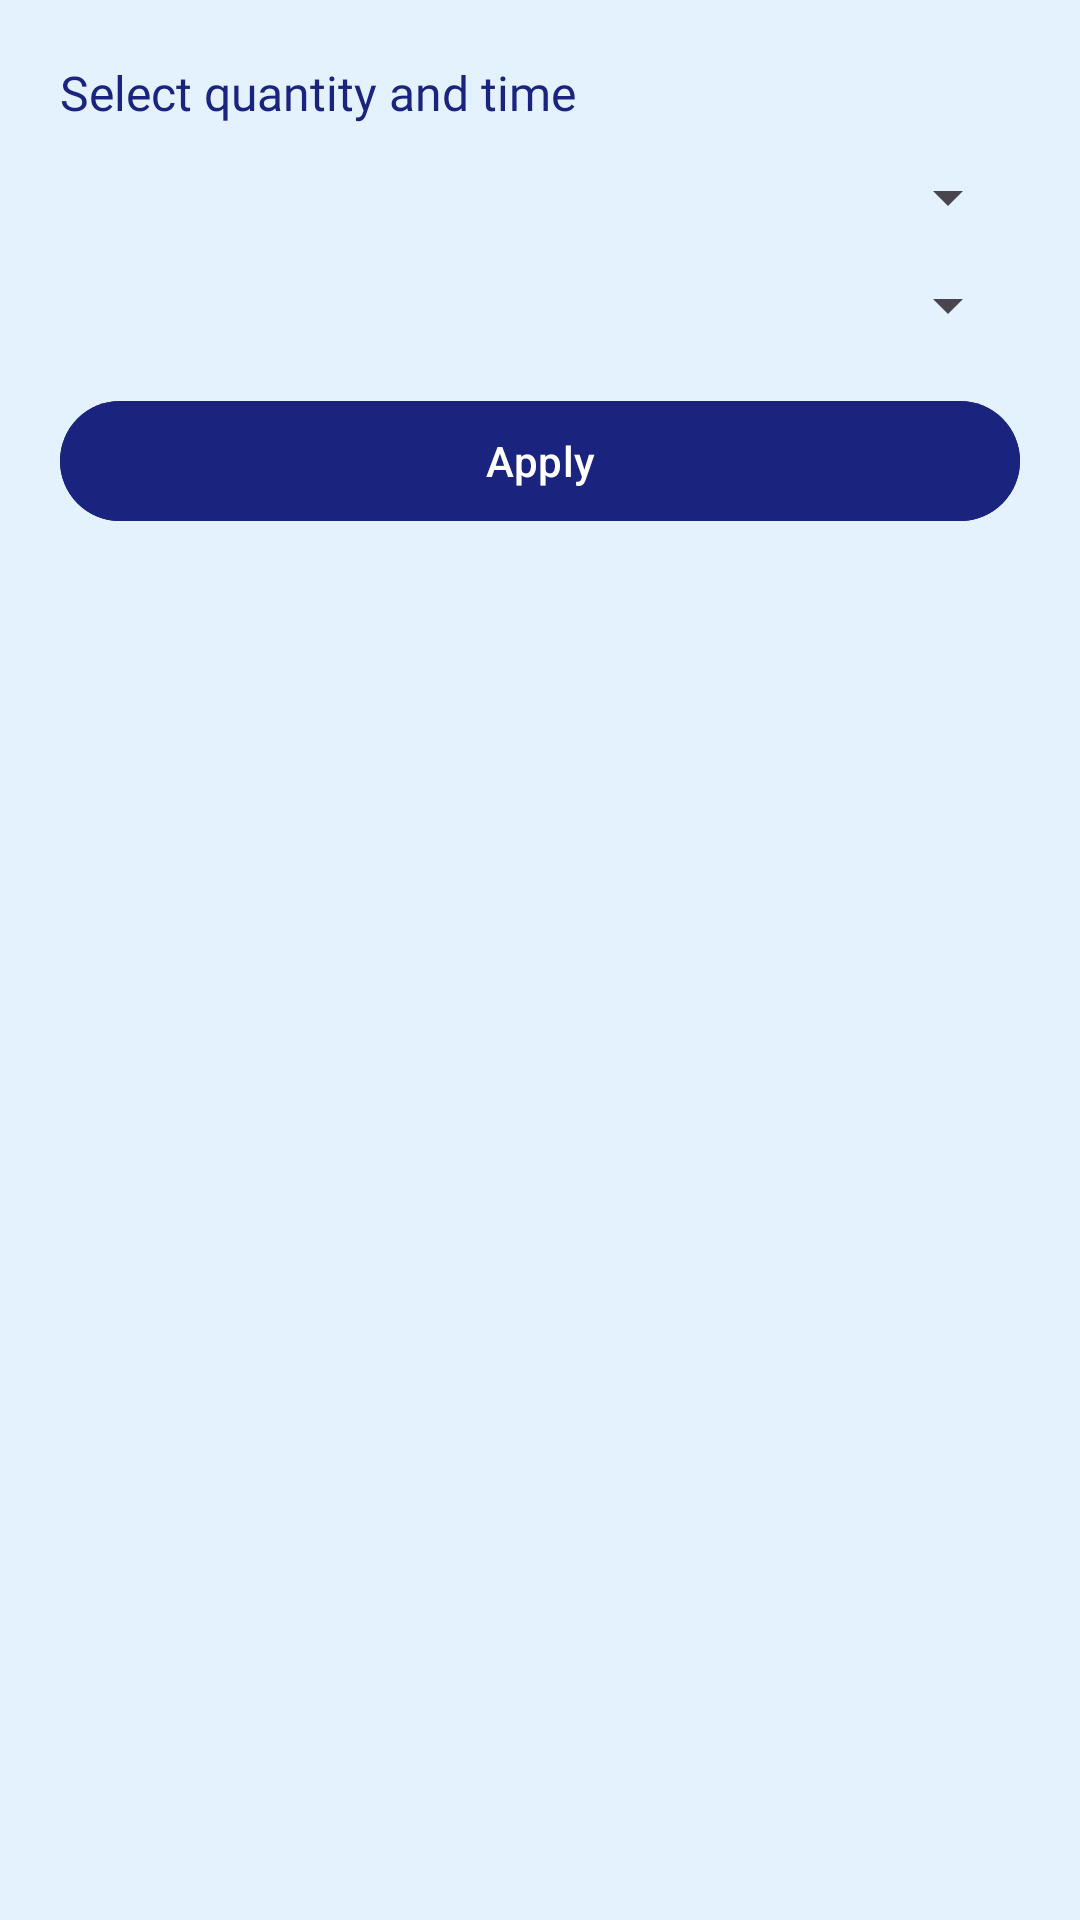

Produce the Android XML layout that renders to this screen, including the resource entries it uses.
<!-- AndroidManifest.xml: application theme Theme.LuxeVista -->
<!-- res/layout/dialog_service_quantity_time.xml -->
<?xml version="1.0" encoding="utf-8"?>
<LinearLayout xmlns:android="http://schemas.android.com/apk/res/android"
    android:layout_width="match_parent"
    android:layout_height="wrap_content"
    android:orientation="vertical"
    android:padding="20dp"
    android:background="@color/light_blue_background">

    <TextView
        android:id="@+id/tvTitle"
        android:layout_width="match_parent"
        android:layout_height="wrap_content"
        android:text="Select quantity and time"
        android:textColor="@color/dark_blue_primary"
        android:textSize="16sp"
        android:fontFamily="@font/poppins_bold" />

    <Spinner
        android:id="@+id/spnQuantity"
        android:layout_width="match_parent"
        android:layout_height="wrap_content"
        android:layout_marginTop="12dp" />

    <Spinner
        android:id="@+id/spnTimeSlot"
        android:layout_width="match_parent"
        android:layout_height="wrap_content"
        android:layout_marginTop="12dp" />

    <Button
        android:id="@+id/btnApply"
        android:layout_width="match_parent"
        android:layout_height="wrap_content"
        android:layout_marginTop="16dp"
        android:text="Apply"
        android:textColor="@color/white"
        android:backgroundTint="@color/dark_blue_primary" />

</LinearLayout>
<!-- resources referenced by this layout -->
<resources>
  <color name="dark_blue_primary">#1A237E</color>
  <color name="light_blue_background">#E3F2FD</color>
  <color name="white">#FFFFFFFF</color>
  <style name="Theme.LuxeVista" parent="Base.Theme.LuxeVista" />
  <style name="Base.Theme.LuxeVista" parent="Theme.Material3.DayNight.NoActionBar">
          
          
      </style>
</resources>
